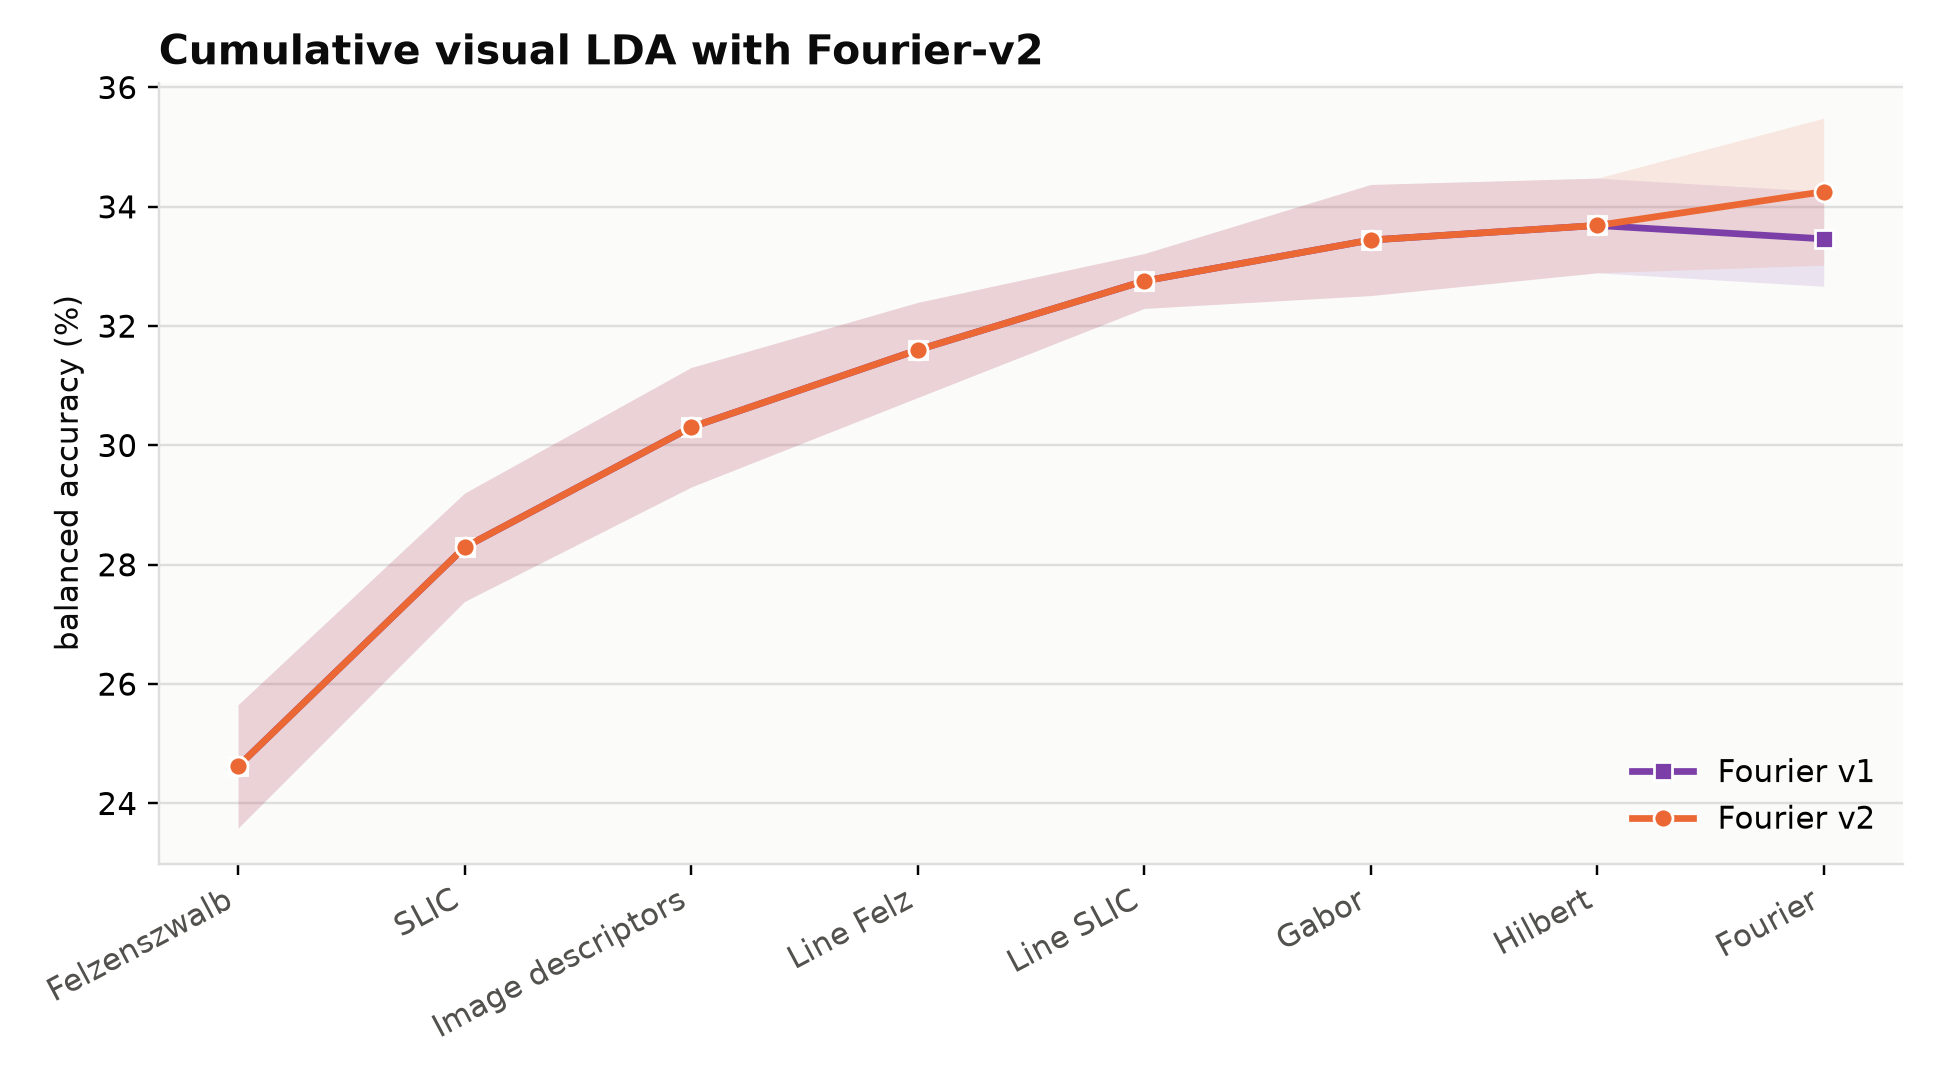

Source data for this figure (header and first rows):
version, k, fold, added, blocks, dimensions, bacc
Fourier v1, 1, 1, Felzenszwalb, Felzenszwalb, 69, 24.99
Fourier v1, 2, 1, SLIC, Felzenszwalb|SLIC, 138, 29.78
Fourier v1, 3, 1, Descriptors, Felzenszwalb|SLIC|Descriptors, 268, 31.07
Fourier v1, 4, 1, L(G_felz), Felzenszwalb|SLIC|Descriptors|L(G_felz), 331, 31.68
Fourier v1, 5, 1, Line graph, Felzenszwalb|SLIC|Descriptors|L(G_felz)|…, 394, 32.64
Fourier v1, 6, 1, Gabor, Felzenszwalb|SLIC|Descriptors|L(G_felz)|…, 426, 33.47
Fourier v1, 7, 1, Hilbert, Felzenszwalb|SLIC|Descriptors|L(G_felz)|…, 483, 34.2
Fourier v1, 8, 1, Fourier, Felzenszwalb|SLIC|Descriptors|L(G_felz)|…, 617, 33.33
Fourier v1, 1, 2, Felzenszwalb, Felzenszwalb, 69, 25.6
Fourier v1, 2, 2, SLIC, Felzenszwalb|SLIC, 138, 28.2
Fourier v1, 3, 2, Descriptors, Felzenszwalb|SLIC|Descriptors, 268, 30.67
Fourier v1, 4, 2, L(G_felz), Felzenszwalb|SLIC|Descriptors|L(G_felz), 331, 31.64
Fourier v1, 5, 2, Line graph, Felzenszwalb|SLIC|Descriptors|L(G_felz)|…, 394, 32.97
Fourier v1, 6, 2, Gabor, Felzenszwalb|SLIC|Descriptors|L(G_felz)|…, 426, 34.15
Fourier v1, 7, 2, Hilbert, Felzenszwalb|SLIC|Descriptors|L(G_felz)|…, 483, 34.41
Fourier v1, 8, 2, Fourier, Felzenszwalb|SLIC|Descriptors|L(G_felz)|…, 617, 34.38
Fourier v1, 1, 3, Felzenszwalb, Felzenszwalb, 69, 25.46
Fourier v1, 2, 3, SLIC, Felzenszwalb|SLIC, 138, 28.31
Fourier v1, 3, 3, Descriptors, Felzenszwalb|SLIC|Descriptors, 268, 30.73
Fourier v1, 4, 3, L(G_felz), Felzenszwalb|SLIC|Descriptors|L(G_felz), 331, 32.13
Fourier v1, 5, 3, Line graph, Felzenszwalb|SLIC|Descriptors|L(G_felz)|…, 394, 32.83
Fourier v1, 6, 3, Gabor, Felzenszwalb|SLIC|Descriptors|L(G_felz)|…, 426, 34.07
Fourier v1, 7, 3, Hilbert, Felzenszwalb|SLIC|Descriptors|L(G_felz)|…, 483, 34.14
Fourier v1, 8, 3, Fourier, Felzenszwalb|SLIC|Descriptors|L(G_felz)|…, 617, 33.52
Fourier v1, 1, 4, Felzenszwalb, Felzenszwalb, 69, 23.7
Fourier v1, 2, 4, SLIC, Felzenszwalb|SLIC, 138, 27.81
Fourier v1, 3, 4, Descriptors, Felzenszwalb|SLIC|Descriptors, 268, 28.55
Fourier v1, 4, 4, L(G_felz), Felzenszwalb|SLIC|Descriptors|L(G_felz), 331, 30.26
Fourier v1, 5, 4, Line graph, Felzenszwalb|SLIC|Descriptors|L(G_felz)|…, 394, 32.05
Fourier v1, 6, 4, Gabor, Felzenszwalb|SLIC|Descriptors|L(G_felz)|…, 426, 31.86
Fourier v1, 7, 4, Hilbert, Felzenszwalb|SLIC|Descriptors|L(G_felz)|…, 483, 32.61
Fourier v1, 8, 4, Fourier, Felzenszwalb|SLIC|Descriptors|L(G_felz)|…, 617, 32.23
Fourier v1, 1, 5, Felzenszwalb, Felzenszwalb, 69, 23.34
Fourier v1, 2, 5, SLIC, Felzenszwalb|SLIC, 138, 27.37
Fourier v1, 3, 5, Descriptors, Felzenszwalb|SLIC|Descriptors, 268, 30.5
Fourier v1, 4, 5, L(G_felz), Felzenszwalb|SLIC|Descriptors|L(G_felz), 331, 32.29
Fourier v1, 5, 5, Line graph, Felzenszwalb|SLIC|Descriptors|L(G_felz)|…, 394, 33.29
Fourier v1, 6, 5, Gabor, Felzenszwalb|SLIC|Descriptors|L(G_felz)|…, 426, 33.66
Fourier v1, 7, 5, Hilbert, Felzenszwalb|SLIC|Descriptors|L(G_felz)|…, 483, 33.08
Fourier v1, 8, 5, Fourier, Felzenszwalb|SLIC|Descriptors|L(G_felz)|…, 617, 33.85
Fourier v2, 1, 1, Felzenszwalb, Felzenszwalb, 69, 24.99
Fourier v2, 2, 1, SLIC, Felzenszwalb|SLIC, 138, 29.78
Fourier v2, 3, 1, Descriptors, Felzenszwalb|SLIC|Descriptors, 268, 31.07
Fourier v2, 4, 1, L(G_felz), Felzenszwalb|SLIC|Descriptors|L(G_felz), 331, 31.68
Fourier v2, 5, 1, Line graph, Felzenszwalb|SLIC|Descriptors|L(G_felz)|…, 394, 32.64
Fourier v2, 6, 1, Gabor, Felzenszwalb|SLIC|Descriptors|L(G_felz)|…, 426, 33.47
Fourier v2, 7, 1, Hilbert, Felzenszwalb|SLIC|Descriptors|L(G_felz)|…, 483, 34.2
Fourier v2, 8, 1, Fourier v2, Felzenszwalb|SLIC|Descriptors|L(G_felz)|…, 564, 34.58
Fourier v2, 1, 2, Felzenszwalb, Felzenszwalb, 69, 25.6
Fourier v2, 2, 2, SLIC, Felzenszwalb|SLIC, 138, 28.2
Fourier v2, 3, 2, Descriptors, Felzenszwalb|SLIC|Descriptors, 268, 30.67
Fourier v2, 4, 2, L(G_felz), Felzenszwalb|SLIC|Descriptors|L(G_felz), 331, 31.64
Fourier v2, 5, 2, Line graph, Felzenszwalb|SLIC|Descriptors|L(G_felz)|…, 394, 32.97
Fourier v2, 6, 2, Gabor, Felzenszwalb|SLIC|Descriptors|L(G_felz)|…, 426, 34.15
Fourier v2, 7, 2, Hilbert, Felzenszwalb|SLIC|Descriptors|L(G_felz)|…, 483, 34.41
Fourier v2, 8, 2, Fourier v2, Felzenszwalb|SLIC|Descriptors|L(G_felz)|…, 564, 35.53
Fourier v2, 1, 3, Felzenszwalb, Felzenszwalb, 69, 25.46
Fourier v2, 2, 3, SLIC, Felzenszwalb|SLIC, 138, 28.31
Fourier v2, 3, 3, Descriptors, Felzenszwalb|SLIC|Descriptors, 268, 30.73
Fourier v2, 4, 3, L(G_felz), Felzenszwalb|SLIC|Descriptors|L(G_felz), 331, 32.13
... 20 more rows
